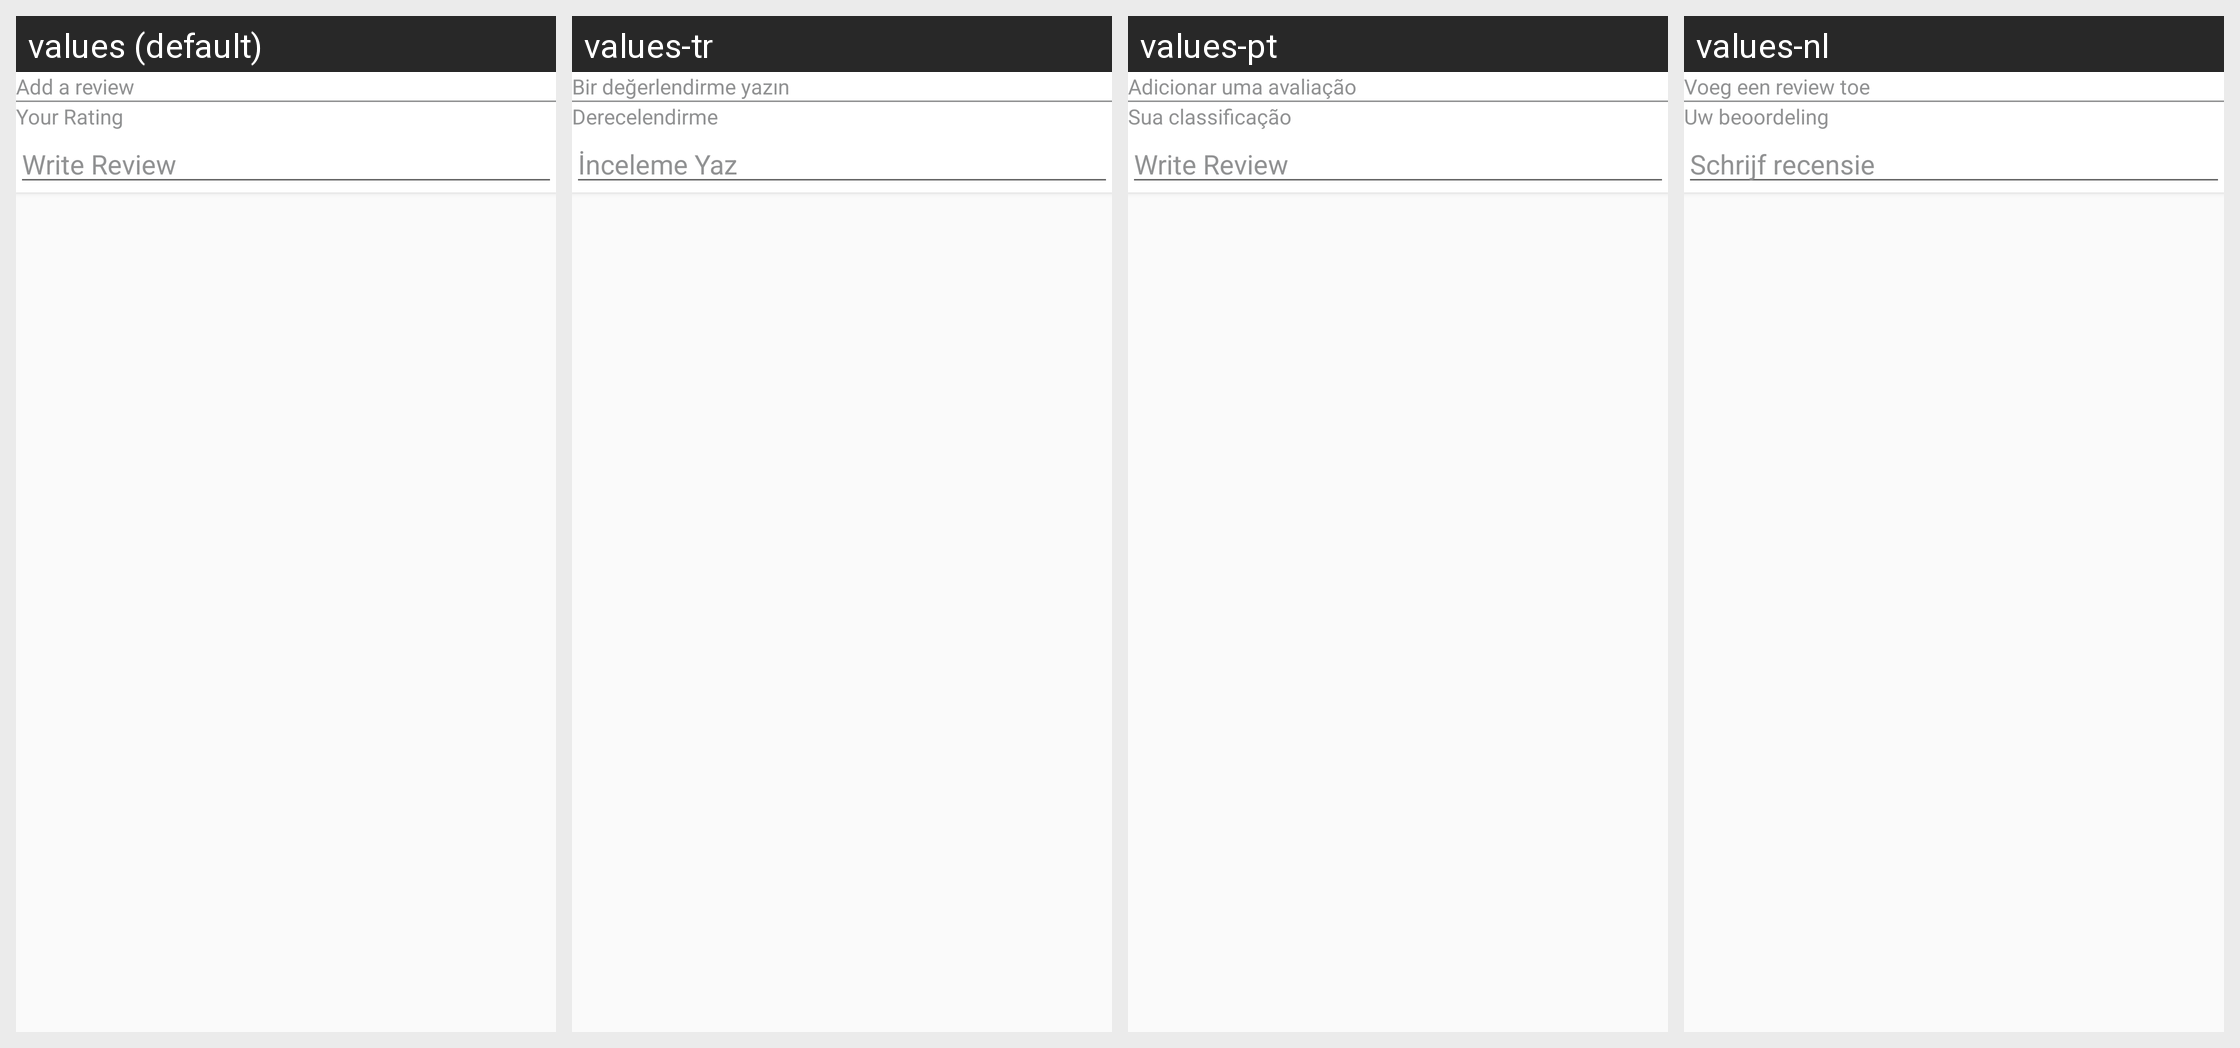

Translations of the strings shown on this Android screen, per locale in the grid:
Android screen res/layout/footer_review.xml rendered under 4 locales, left to right: values (default), values-tr, values-pt, values-nl. Device: Nexus 5 (rendered at 1080×1920; each locale shown at half size, 540×960, under a caption strip naming it); theme AppTheme.
Other locales in the repository, not shown: values-ar, values-da, values-de, values-es, values-fr, values-hi, values-it, values-ru.
Strings drawn on this screen, with the default value and each locale's value (text and hints the layout hard-codes, and strings that could not be matched under every locale, appear in the picture but are not listed):

add_a_review
  values: Add a review
  values-tr: Bir değerlendirme yazın
  values-pt: Adicionar uma avaliação
  values-nl: Voeg een review toe

your_rating
  values: Your Rating
  values-tr: Derecelendirme
  values-pt: Sua classificação
  values-nl: Uw beoordeling

write_review
  values: Write Review
  values-tr: İnceleme Yaz
  values-pt: Write Review
  values-nl: Schrijf recensie
